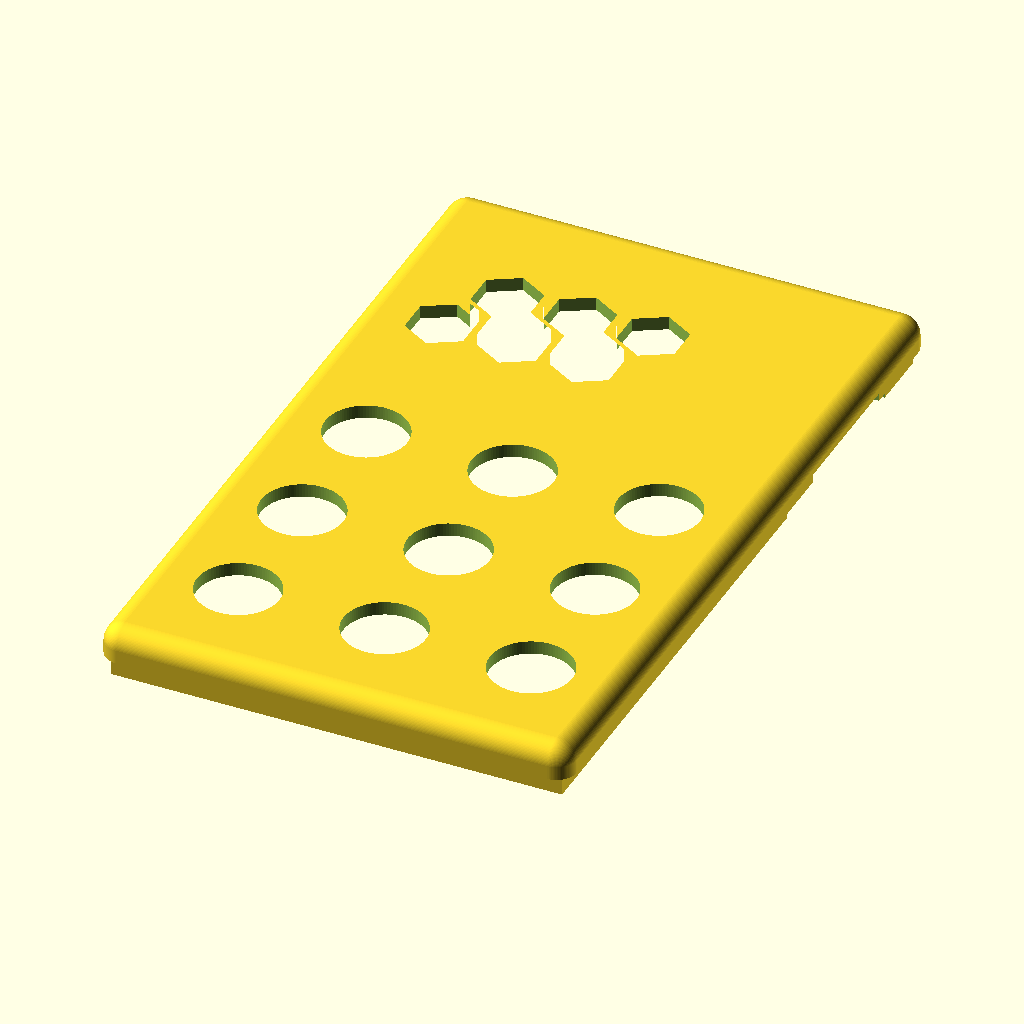
Cell 1: rendered with the file's own defaults.
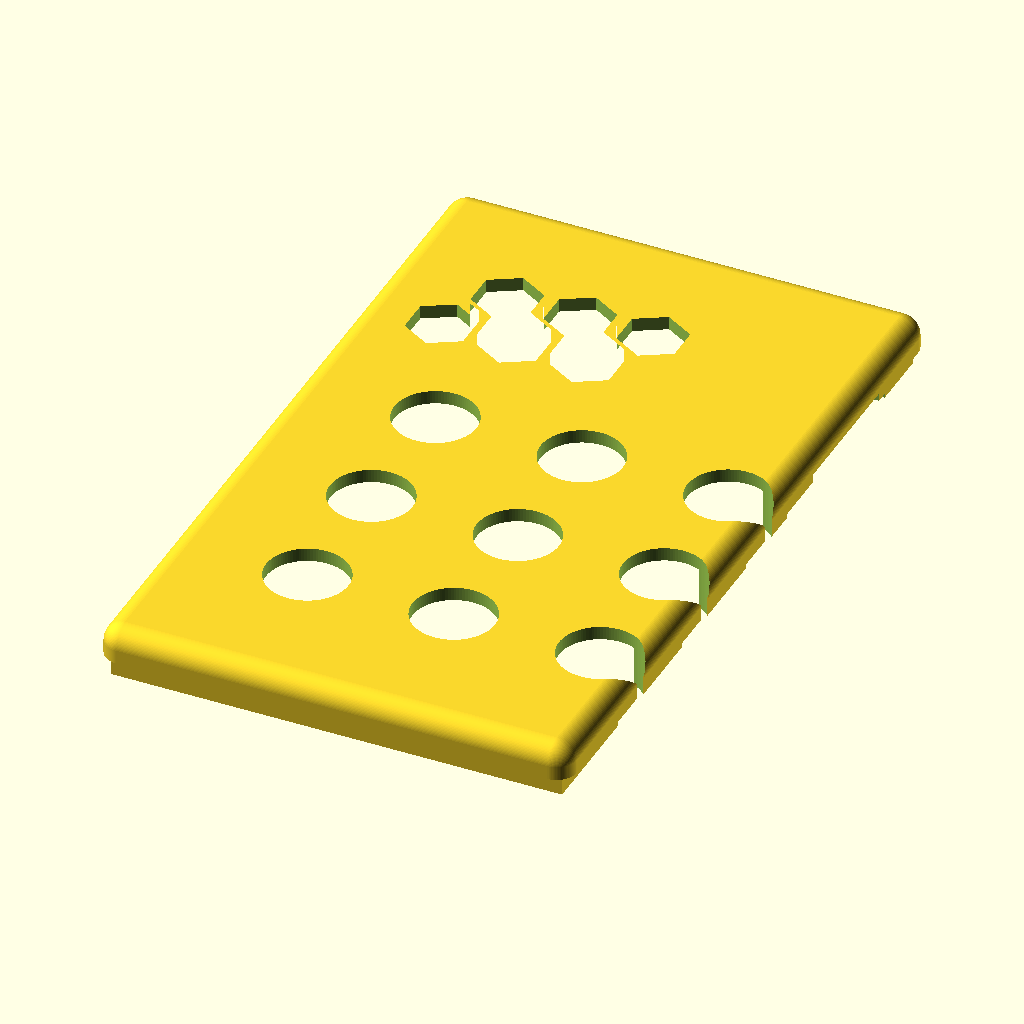
Cell 2 — HOLE_R set to 14, the other parameters unchanged.
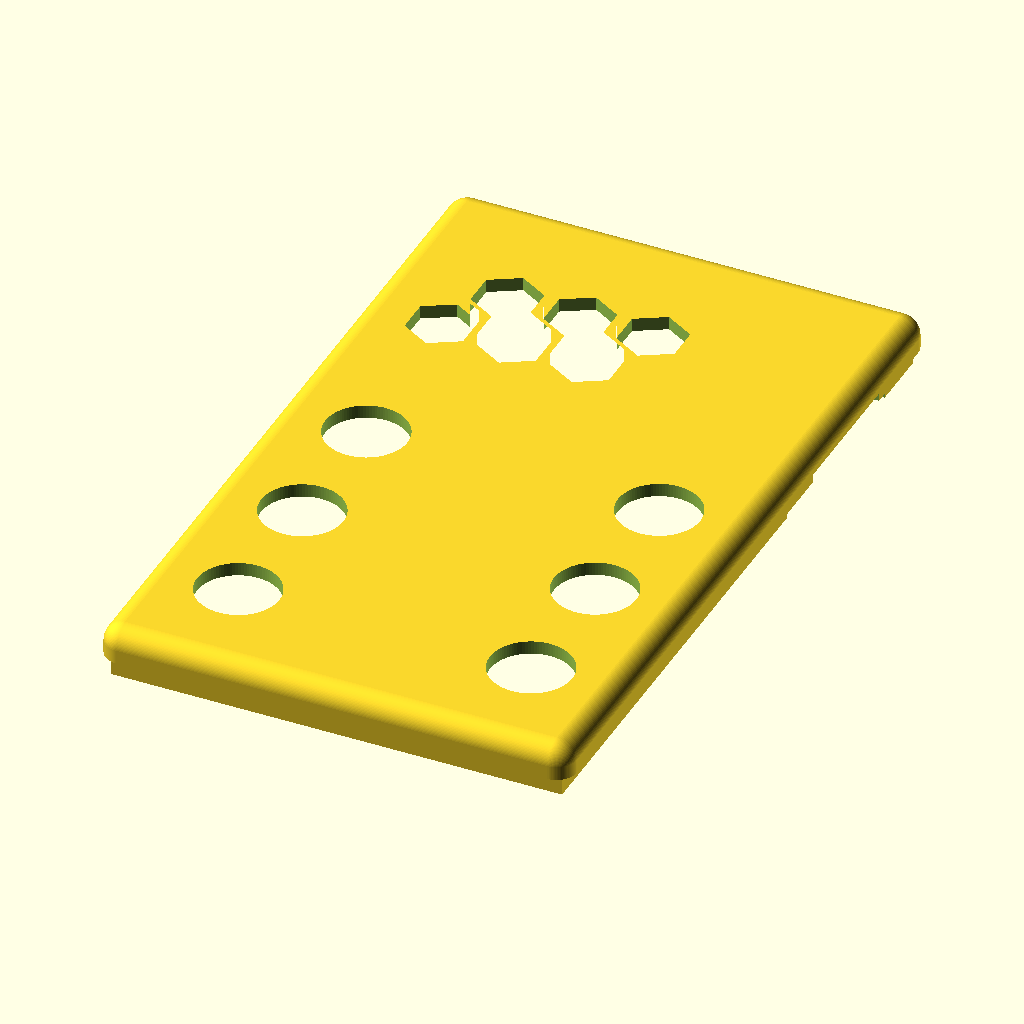
Cell 3: X_GAP = 43.5 (everything else at default).
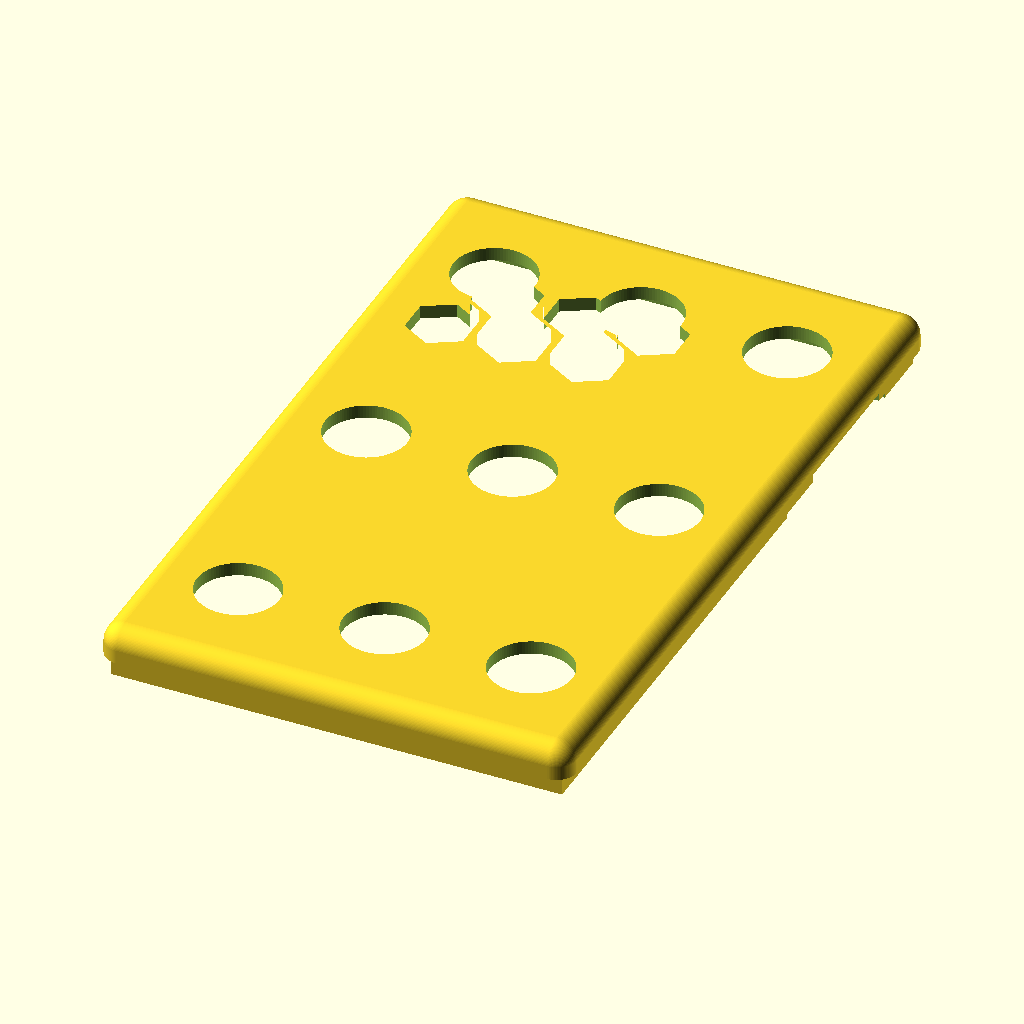
Cell 4: Y_GAP = 40.8 (everything else at default).
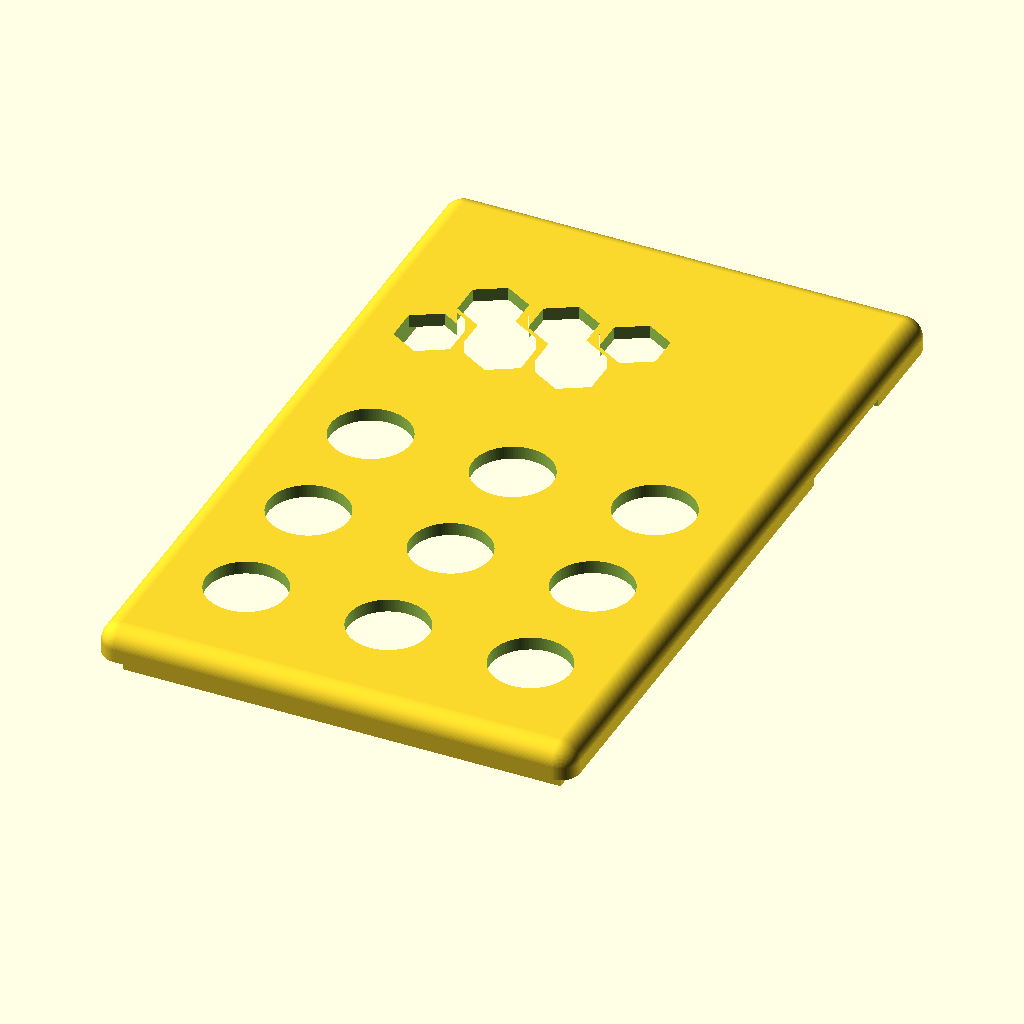
Cell 5 — WALL set to 3, the other parameters unchanged.
All cells are drawn from the same view direction (rotation 55°, 0°, 25°, orthographic, colour scheme Cornfield), but the view is re-fitted for each cell, so position and scale can differ between cells as well as the parameter.
OpenSCAD source file case/lid.scad:
use <hexgrid.scad>

$fn = 100;

HOLE_R = 7;

TOP_OFFSET = 7.8 + HOLE_R;
SIDE_OFFSET = 5 + HOLE_R;

X_GAP = 21.75;
Y_GAP = 20.4;

WALL = 1.5;
TRIM_OFFSET = 10;


LIP_DEPTH = 3.1;
TOP_DEPTH = 5;

CURVE = 3;

b_X = 67;
b_Y = 111.8;

usb_WIDTH = 21;
esp_WIDTH = 31;
esp_CENTER = 89;

GRILL_GAP = 5;
GRILL_BAR = 8;
GRILL_AMOUNT = 5;
GRILL_SLANT = 15;
GRILL_OFFSET = 3;

GRILL_SIZE_X = 60;
GRILL_SIZE_Y = 40;
GRILL_X = 70;

module flat(x, y, size) {
    translate([x/2, y/2, 0]) sphere(r=size);
    translate([-x/2, y/2, 0]) sphere(r=size);
    translate([-x/2, -y/2, 0]) sphere(r=size);
    translate([x/2, -y/2, 0]) sphere(r=size);
}

module _block() {
    size = CURVE;
    f_X = b_X + (WALL * 2);
    f_Y = b_Y + (WALL * 2);
    
    DEPTH = TOP_DEPTH + LIP_DEPTH;
    
    difference() {
        translate([f_X/2, f_Y/2, 0]) {
            hull() {
                translate([0, 0, DEPTH - size]) 
                    flat(f_X - size*2, f_Y - size*2, size);
                
                translate([0, 0, -size]) 
                    flat(f_X - size*2, f_Y - size*2, size);
            }
        }
        
        translate([-1, -1, -size*2 - 1]) linear_extrude(size*2 + 1) 
            square([f_X + 2, f_Y + 2]);
    }
}

module _holes() {
    translate([WALL, WALL, 0]) for(x = [0:2]){
        for(y = [0:2]) {
            translate([
            SIDE_OFFSET + (x * X_GAP),
            TOP_OFFSET + (y * Y_GAP),
            -1])
                cylinder(LIP_DEPTH + TOP_DEPTH + 2, d=12.2);
        }
    }
}

module _lip_maker(diff) {
    translate([0, 0, -1]) difference() {
        linear_extrude(LIP_DEPTH + 1) 
            translate([diff, diff, 0])
                square([b_X + TRIM_OFFSET, b_Y + TRIM_OFFSET]);
        translate([WALL, WALL, -1])
            linear_extrude(LIP_DEPTH + 2)
                square([b_X, b_Y]);
    }
}

module _esp_hole() {
    translate([2 + WALL, 2 + WALL, -1])
            linear_extrude(LIP_DEPTH + 4)
                square([b_X - 4, b_Y - 4]);
                
    translate(
    [b_X - WALL, (WALL + b_Y) - (usb_WIDTH + 14), -1]
    ) {
        linear_extrude(1 + LIP_DEPTH + 1.2)
            square([10, usb_WIDTH]);
    }
    
    translate(
    [b_X - WALL, (WALL + b_Y) - (esp_WIDTH + 9), -1]
    ) {
        linear_extrude(1 + LIP_DEPTH)
            square([10, esp_WIDTH]);
    }
}

module main() {
    diff = - (TRIM_OFFSET - WALL)/2;
    difference() {
        _block();
        
        _lip_maker(diff);
        
        _holes();
        
        _esp_hole();
        
        pattern_hex();
            
    }
}


module pattern_hex() {
    width = 10.8 * 0.87 * 2;
    //translate([(b_X - GRILL_SIZE_X)/2 + WALL, GRILL_X, 0])
    translate([7, esp_CENTER -(width/2) - 0.3, 0])
        linear_extrude(10)
             hexgrid([3, 2], 10, 5);
    

}


// BUTTONS
//#translate([35, 90, 0]) linear_extrude(15) square([8, 6]);

// TEXT
//#translate([28, 105, 0]) linear_extrude(15) square([25, 4.5]);

// LED
//#translate([48, 80, 0]) linear_extrude(15) square(5);

main();



 
Customizer parameters (derived from the source; name, type, default, range or options):
HOLE_R: number, default 7
X_GAP: number, default 21.75
Y_GAP: number, default 20.4
WALL: number, default 1.5
TRIM_OFFSET: number, default 10
LIP_DEPTH: number, default 3.1
TOP_DEPTH: number, default 5
CURVE: number, default 3
b_X: number, default 67
b_Y: number, default 111.8
usb_WIDTH: number, default 21
esp_WIDTH: number, default 31
esp_CENTER: number, default 89
GRILL_GAP: number, default 5
GRILL_BAR: number, default 8
GRILL_AMOUNT: number, default 5
GRILL_SLANT: number, default 15
GRILL_OFFSET: number, default 3
GRILL_SIZE_X: number, default 60
GRILL_SIZE_Y: number, default 40
GRILL_X: number, default 70
